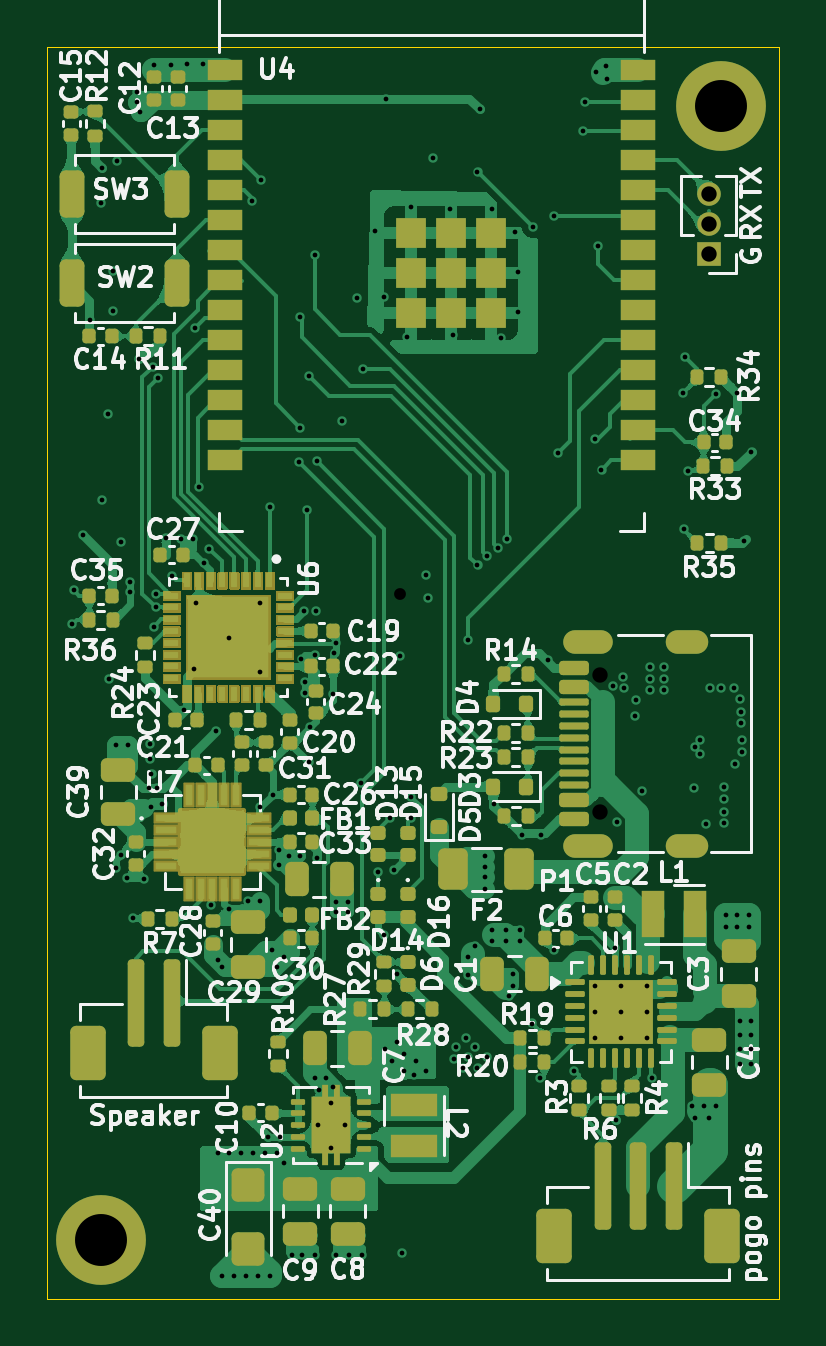
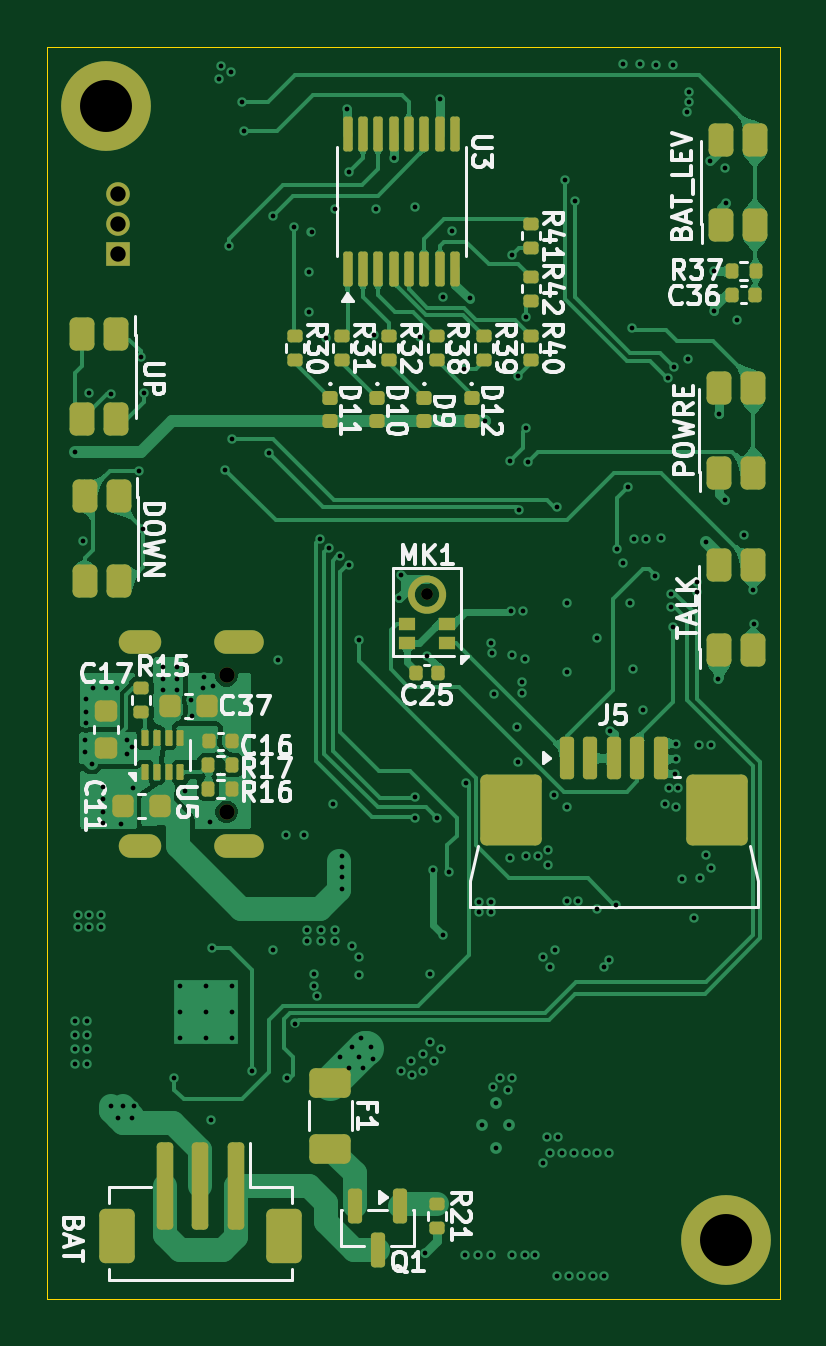
Circuit board: 13 layer files. Board 31.0 x 53.0 mm.
- bottom_copper: Conversational AI audio guide handset-CuBottom.gbr (127144 bytes)
- inner_copper: Conversational AI audio guide handset-CuIn1.gbr (184456 bytes)
- inner_copper: Conversational AI audio guide handset-CuIn2.gbr (184973 bytes)
- top_copper: Conversational AI audio guide handset-CuTop.gbr (296353 bytes)
- outline: Conversational AI audio guide handset-EdgeCuts.gbr (660 bytes)
- bottom_mask: Conversational AI audio guide handset-MaskBottom.gbr (8968 bytes)
- top_mask: Conversational AI audio guide handset-MaskTop.gbr (223104 bytes)
- drill: Conversational AI audio guide handset-NPTH.drl (458 bytes)
- drill: Conversational AI audio guide handset-PTH.drl (5547 bytes)
- paste: Conversational AI audio guide handset-PasteBottom.gbr (7378 bytes)
- paste: Conversational AI audio guide handset-PasteTop.gbr (15932 bytes)
- bottom_silk: Conversational AI audio guide handset-SilkBottom.gbr (68929 bytes)
- top_silk: Conversational AI audio guide handset-SilkTop.gbr (368187 bytes)

=== bottom_copper: Conversational AI audio guide handset-CuBottom.gbr (127144 bytes, source omitted) ===
=== inner_copper: Conversational AI audio guide handset-CuIn1.gbr (184456 bytes, source omitted) ===
=== inner_copper: Conversational AI audio guide handset-CuIn2.gbr (184973 bytes, source omitted) ===
=== top_copper: Conversational AI audio guide handset-CuTop.gbr (296353 bytes, source omitted) ===
=== outline: Conversational AI audio guide handset-EdgeCuts.gbr ===
%TF.GenerationSoftware,KiCad,Pcbnew,10.0.3*%
%TF.CreationDate,2026-08-01T11:59:26+03:00*%
%TF.ProjectId,Conversational AI audio guide handset,436f6e76-6572-4736-9174-696f6e616c20,rev?*%
%TF.SameCoordinates,Original*%
%TF.FileFunction,Profile,NP*%
%FSLAX46Y46*%
G04 Gerber Fmt 4.6, Leading zero omitted, Abs format (unit mm)*
G04 Created by KiCad (PCBNEW 10.0.3) date 2026-08-01 11:59:26*
%MOMM*%
%LPD*%
G01*
G04 APERTURE LIST*
%TA.AperFunction,Profile*%
%ADD10C,0.050000*%
%TD*%
G04 APERTURE END LIST*
D10*
X153482578Y-37250000D02*
X184482578Y-37250000D01*
X184482578Y-90250000D01*
X153482578Y-90250000D01*
X153482578Y-37250000D01*
M02*

=== bottom_mask: Conversational AI audio guide handset-MaskBottom.gbr (8968 bytes, source omitted) ===
=== top_mask: Conversational AI audio guide handset-MaskTop.gbr (223104 bytes, source omitted) ===
=== drill: Conversational AI audio guide handset-NPTH.drl ===
M48
; DRILL file KiCad 10.0.3 date 2026-08-01T11:59:26
; FORMAT={-:-/ absolute / inch / decimal}
; #@! TF.CreationDate,2026-08-01T11:59:26+03:00
; #@! TF.GenerationSoftware,Kicad,Pcbnew,10.0.3
; #@! TF.FileFunction,NonPlated,1,4,NPTH
FMAT,2
INCH
; #@! TA.AperFunction,NonPlated,NPTH,ComponentDrill
T1C0.0197
; #@! TA.AperFunction,NonPlated,NPTH,ComponentDrill
T2C0.0256
%
G90
G05
T1
X6.6304Y-2.379
T2
X6.9644Y-2.5142
X6.9644Y-2.7418
M30

=== drill: Conversational AI audio guide handset-PTH.drl (5547 bytes, source omitted) ===
=== paste: Conversational AI audio guide handset-PasteBottom.gbr (7378 bytes, source omitted) ===
=== paste: Conversational AI audio guide handset-PasteTop.gbr (15932 bytes, source omitted) ===
=== bottom_silk: Conversational AI audio guide handset-SilkBottom.gbr (68929 bytes, source omitted) ===
=== top_silk: Conversational AI audio guide handset-SilkTop.gbr (368187 bytes, source omitted) ===
